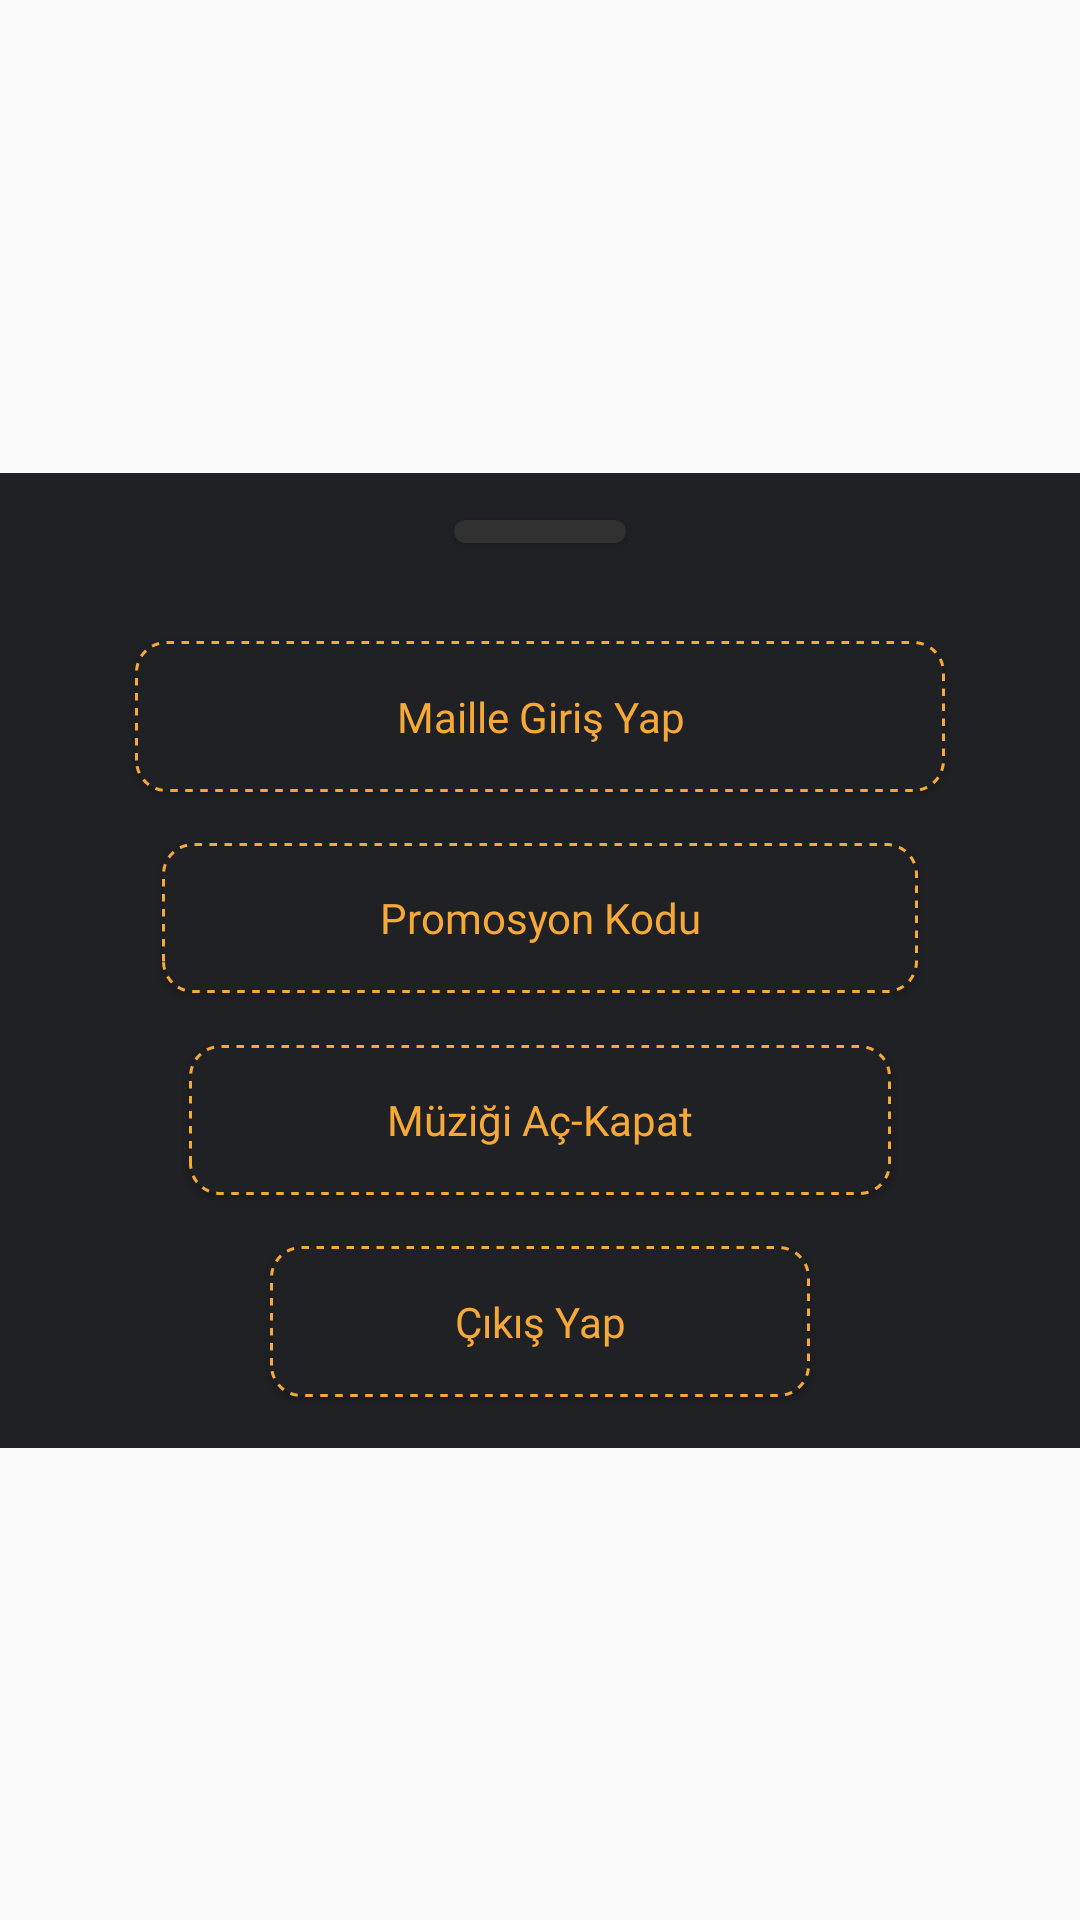

Produce the Android XML layout that renders to this screen, including the resource entries it uses.
<!-- AndroidManifest.xml: application theme Theme.AppCompat.Light.NoActionBar -->
<!-- res/layout/altmenu.xml -->
<?xml version="1.0" encoding="utf-8"?>
<androidx.constraintlayout.widget.ConstraintLayout xmlns:android="http://schemas.android.com/apk/res/android"
    xmlns:app="http://schemas.android.com/apk/res-auto"
    xmlns:tools="http://schemas.android.com/tools"
    android:id="@+id/background"
    android:layout_width="match_parent"
    android:layout_height="match_parent">

    <ScrollView
        android:layout_width="0dp"
        android:layout_height="325dp"
        android:background="@drawable/menuarka"
        app:layout_constraintBottom_toBottomOf="parent"
        app:layout_constraintEnd_toEndOf="parent"
        app:layout_constraintStart_toStartOf="parent"
        app:layout_constraintTop_toTopOf="parent">


        <androidx.constraintlayout.widget.ConstraintLayout
            android:layout_width="match_parent"
            android:layout_height="wrap_content">

            <androidx.constraintlayout.widget.ConstraintLayout
                android:layout_width="0dp"
                android:layout_height="325dp"
                app:layout_constraintBottom_toBottomOf="parent"
                app:layout_constraintEnd_toEndOf="parent"
                app:layout_constraintHeight_percent="1"
                app:layout_constraintStart_toStartOf="parent"
                app:layout_constraintTop_toTopOf="parent"
                app:layout_constraintWidth_percent="1">

                <androidx.constraintlayout.widget.ConstraintLayout
                    android:id="@+id/constraintLayout194"
                    android:layout_width="0dp"
                    android:layout_height="0dp"
                    app:layout_constraintBottom_toTopOf="@+id/constraintLayout195"
                    app:layout_constraintEnd_toEndOf="parent"
                    app:layout_constraintHeight_percent="0.12"
                    app:layout_constraintStart_toStartOf="parent"
                    app:layout_constraintTop_toTopOf="parent"
                    app:layout_constraintWidth_percent="0.8">

                    <Button
                        android:id="@+id/button53"
                        android:layout_width="0dp"
                        android:layout_height="0dp"
                        android:background="@drawable/menucizgi"
                        app:layout_constraintBottom_toBottomOf="parent"
                        app:layout_constraintEnd_toEndOf="parent"
                        app:layout_constraintHeight_percent="0.2"
                        app:layout_constraintStart_toStartOf="parent"
                        app:layout_constraintTop_toTopOf="parent"
                        app:layout_constraintWidth_percent="0.2" />
                </androidx.constraintlayout.widget.ConstraintLayout>

                <androidx.constraintlayout.widget.ConstraintLayout
                    android:id="@+id/constraintLayout195"
                    android:layout_width="0dp"
                    android:layout_height="0dp"
                    app:layout_constraintBottom_toBottomOf="parent"
                    app:layout_constraintEnd_toEndOf="parent"
                    app:layout_constraintHeight_percent="0.88"
                    app:layout_constraintStart_toStartOf="parent"
                    app:layout_constraintTop_toBottomOf="@+id/constraintLayout194"
                    app:layout_constraintWidth_percent="1">

                    <Button
                        android:id="@+id/button"
                        android:layout_width="0dp"
                        android:layout_height="0dp"
                        android:background="@drawable/butonbg"
                        android:fontFamily="@font/joystix"
                        android:text="@string/maillegirisyap"
                        android:textAllCaps="false"
                        android:textColor="#F7A937"
                        app:layout_constraintBottom_toTopOf="@+id/promoButon"
                        app:layout_constraintEnd_toEndOf="parent"
                        app:layout_constraintHeight_percent="0.175"
                        app:layout_constraintStart_toStartOf="parent"
                        app:layout_constraintTop_toTopOf="parent"
                        app:layout_constraintWidth_percent="0.75" />

                    <Button
                        android:id="@+id/promoButon"
                        android:layout_width="0dp"
                        android:layout_height="0dp"
                        android:background="@drawable/butonbg"
                        android:fontFamily="@font/joystix"
                        android:text="@string/promo"
                        android:textAllCaps="false"
                        android:textColor="#F7A937"
                        app:layout_constraintBottom_toTopOf="@+id/button2"
                        app:layout_constraintEnd_toEndOf="parent"
                        app:layout_constraintHeight_percent="0.175"
                        app:layout_constraintStart_toStartOf="parent"
                        app:layout_constraintTop_toBottomOf="@+id/button"
                        app:layout_constraintWidth_percent="0.7" />

                    <Button
                        android:id="@+id/button2"
                        android:layout_width="0dp"
                        android:layout_height="0dp"
                        android:background="@drawable/butonbg"
                        android:fontFamily="@font/joystix"
                        android:text="@string/muzigikapat"
                        android:textAllCaps="false"
                        android:textColor="#F7A937"
                        app:layout_constraintBottom_toTopOf="@+id/button4"
                        app:layout_constraintEnd_toEndOf="parent"
                        app:layout_constraintHeight_percent="0.175"
                        app:layout_constraintStart_toStartOf="parent"
                        app:layout_constraintTop_toBottomOf="@+id/promoButon"
                        app:layout_constraintWidth_percent="0.65" />

                    <Button
                        android:id="@+id/button4"
                        android:layout_width="0dp"
                        android:layout_height="0dp"
                        android:background="@drawable/butonbg"
                        android:fontFamily="@font/joystix"
                        android:text="@string/cikisyap"
                        android:textAllCaps="false"
                        android:textColor="#F7A937"
                        app:layout_constraintBottom_toBottomOf="parent"
                        app:layout_constraintEnd_toEndOf="parent"
                        app:layout_constraintHeight_percent="0.175"
                        app:layout_constraintStart_toStartOf="parent"
                        app:layout_constraintTop_toBottomOf="@+id/button2"
                        app:layout_constraintWidth_percent="0.5" />

                </androidx.constraintlayout.widget.ConstraintLayout>

            </androidx.constraintlayout.widget.ConstraintLayout>

        </androidx.constraintlayout.widget.ConstraintLayout>
    </ScrollView>
</androidx.constraintlayout.widget.ConstraintLayout>
<!-- resources referenced by this layout -->
<resources>
  <!-- drawable butonbg (drawable) -->
  <?xml version="1.0" encoding="utf-8"?>
  <selector xmlns:android="http://schemas.android.com/apk/res/android" >
      
      <item android:state_pressed="false">
          <shape xmlns:android="http://schemas.android.com/apk/res/android" android:shape="rectangle">
              <solid android:color="#202124" />
              <stroke android:width="2.5px" android:color="#F7A937" android:dashGap="2.5dp" android:dashWidth="2.5dp" />
              <corners android:radius="10sp"/>
          </shape>
      </item>
      
      <item android:state_pressed="true" >
          <shape xmlns:android="http://schemas.android.com/apk/res/android" android:shape="rectangle">
              <solid android:color="#474747" />
              <stroke android:width="2.5px" android:color="#F7A937" android:dashGap="2.5dp" android:dashWidth="2.5dp" />
              <corners android:radius="10sp"/>
          </shape>
      </item>
  </selector>
  <!-- drawable menuarka (drawable) -->
  <?xml version="1.0" encoding="utf-8"?>
  <selector xmlns:android="http://schemas.android.com/apk/res/android">
  <item>
  
      <shape>
  
          <solid android:color="#202124"/>
          <corners
             
              android:bottomRightRadius="0dp"
              android:bottomLeftRadius="0dp"/>
      </shape>
  
  </item>
  </selector>
  <!-- drawable menucizgi (drawable) -->
  <?xml version="1.0" encoding="utf-8"?>
  <ripple android:shape="rectangle" xmlns:android="http://schemas.android.com/apk/res/android"
      android:color="#FF4C4C4C">
  
      <item>
          <shape android:shape="rectangle">
  
              <solid android:color="@color/colorPrimary"/>
              <corners android:radius="5sp"/>
  
  
          </shape>
  
      </item>
  
  </ripple>
  <string name="cikisyap">Çıkış Yap</string>
  <string name="maillegirisyap">Maille Giriş Yap</string>
  <string name="muzigikapat">Müziği Aç-Kapat</string>
  <string name="promo">Promosyon Kodu</string>
  <color name="colorPrimary">#313131</color>
</resources>
